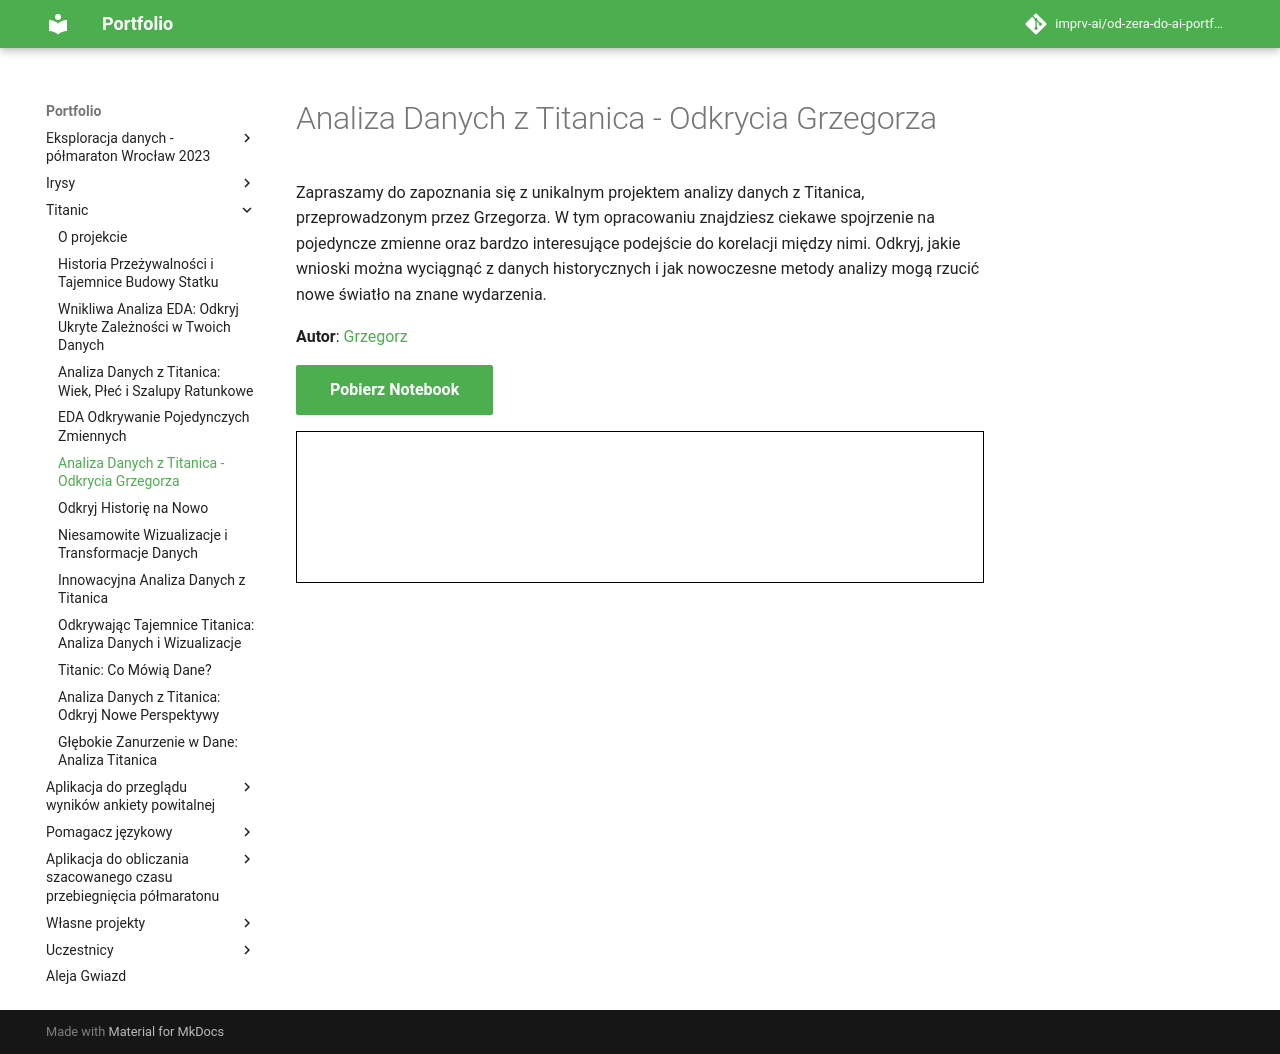

repository: imprv-ai/od-zera-do-ai-portfolio · page: projects/titanic/eda_by_grzegorz/index.html · generator: mkdocs


# Analiza Danych z Titanica - Odkrycia Grzegorza

Zapraszamy do zapoznania się z unikalnym projektem analizy danych z Titanica, przeprowadzonym przez Grzegorza. W tym opracowaniu znajdziesz ciekawe spojrzenie na pojedyncze zmienne oraz bardzo interesujące podejście do korelacji między nimi. Odkryj, jakie wnioski można wyciągnąć z danych historycznych i jak nowoczesne metody analizy mogą rzucić nowe światło na znane wydarzenia.

**Autor**: [Grzegorz](/od-zera-do-ai-portfolio/uczestnicy/grzegorz)

<a href="titanic.ipynb" class="md-button md-button--primary" download>Pobierz Notebook</a>

<iframe
    id="content"
    src="titanic.html"
    width="100%"
    style="border:1px solid black;overflow:hidden;"
></iframe>
<script>
function resizeIframeToFitContent(iframe) {
    iframe.style.height = (iframe.contentWindow.document.documentElement.scrollHeight + 50) + "px";
    iframe.contentDocument.body.style["overflow"] = 'hidden';
}
window.addEventListener('load', function() {
    var iframe = document.getElementById('content');
    resizeIframeToFitContent(iframe);
});
window.addEventListener('resize', function() {
    var iframe = document.getElementById('content');
    resizeIframeToFitContent(iframe);
});
</script>
